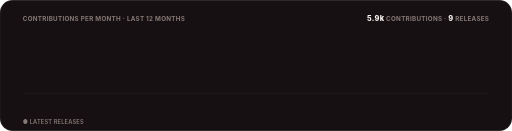
t = 0.00 s
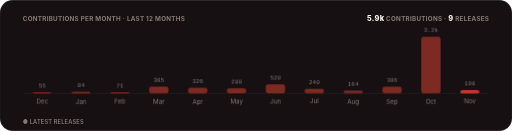
t = 1.30 s
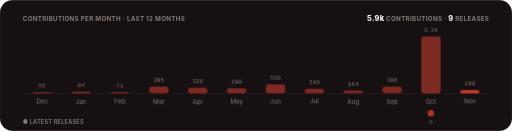
t = 1.48 s
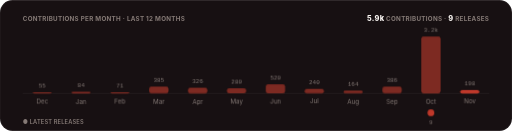
t = 1.65 s
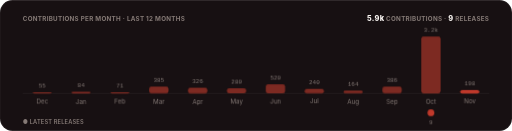
t = 1.83 s
t = 2.00 s: frame unchanged from t = 1.83 s, image omitted

The animated SVG that drew these frames (rendered in a browser with its animation timeline set to each time). Animation: 3 CSS @keyframes rules; one cycle of 2.00 s.

<svg xmlns="http://www.w3.org/2000/svg" width="900" height="230" viewBox="0 0 900 230" role="img" aria-label="Contributions per month and releases over the last twelve months">
  <title>Pulse</title>
  <style>
    text { font-family: -apple-system, BlinkMacSystemFont, 'Segoe UI', Inter, Roboto, Helvetica, Arial, sans-serif; }
    .mono { font-family: ui-monospace, SFMono-Regular, 'SF Mono', Menlo, Consolas, 'Liberation Mono', monospace; }
    .rise { opacity: 0; animation: rise .5s cubic-bezier(.2,.7,.2,1) forwards; }
    .bar { transform: scaleY(0); transform-box: fill-box; transform-origin: bottom; animation: grow .7s cubic-bezier(.2,.7,.2,1) forwards; }
    .pop { opacity: 0; animation: pop .4s cubic-bezier(.2,.7,.2,1) forwards; transform-box: fill-box; transform-origin: center; }
    @keyframes rise { from { opacity: 0; transform: translateY(6px); } to { opacity: 1; transform: translateY(0); } }
    @keyframes grow { to { transform: scaleY(1); } }
    @keyframes pop { from { opacity: 0; transform: scale(.3); } to { opacity: 1; transform: scale(1); } }
    @media (prefers-reduced-motion: reduce) { .rise, .bar, .pop { animation: none; opacity: 1; transform: none; } }
  </style>
  <defs><clipPath id="frame"><rect width="900" height="230" rx="22"/></clipPath></defs>
  <g clip-path="url(#frame)">
    <rect width="900" height="230" fill="#171012"/>
    <rect x="0.5" y="0.5" width="899" height="229" rx="22" fill="none" stroke="rgba(255,255,255,0.08)"/>
    <text x="40" y="36" font-size="11" font-weight="700" letter-spacing=".5" fill="#857a76">CONTRIBUTIONS PER MONTH · LAST 12 MONTHS</text>
    <text x="860" y="36" text-anchor="end" font-size="11" font-weight="700" letter-spacing=".5" fill="#857a76"><tspan font-size="13" font-weight="800" fill="#faf6f3">5.9k</tspan> CONTRIBUTIONS · <tspan font-size="13" font-weight="800" fill="#faf6f3">9</tspan> RELEASES</text>
    <line x1="40" y1="164" x2="860" y2="164" stroke="rgba(255,255,255,0.08)"/>
    
    <g class="rise" style="animation-delay:0.15s">
      <rect x="57.2" y="162" width="34" height="2" rx="4" fill="#7d2a22" class="bar" style="animation-delay:0.20s"/>
      <text x="74.2" y="154" text-anchor="middle" font-size="10.5" class="mono" fill="#857a76">55</text>
      <text x="74.2" y="182" text-anchor="middle" font-size="11" fill="#857a76">Dec</text>
      
    </g>
    <g class="rise" style="animation-delay:0.20s">
      <rect x="125.5" y="161" width="34" height="3" rx="4" fill="#7d2a22" class="bar" style="animation-delay:0.25s"/>
      <text x="142.5" y="153" text-anchor="middle" font-size="10.5" class="mono" fill="#857a76">84</text>
      <text x="142.5" y="182" text-anchor="middle" font-size="11" fill="#857a76">Jan</text>
      
    </g>
    <g class="rise" style="animation-delay:0.25s">
      <rect x="193.8" y="162" width="34" height="2" rx="4" fill="#7d2a22" class="bar" style="animation-delay:0.30s"/>
      <text x="210.8" y="154" text-anchor="middle" font-size="10.5" class="mono" fill="#857a76">71</text>
      <text x="210.8" y="182" text-anchor="middle" font-size="11" fill="#857a76">Feb</text>
      
    </g>
    <g class="rise" style="animation-delay:0.30s">
      <rect x="262.2" y="152" width="34" height="12" rx="4" fill="#7d2a22" class="bar" style="animation-delay:0.35s"/>
      <text x="279.2" y="144" text-anchor="middle" font-size="10.5" class="mono" fill="#857a76">385</text>
      <text x="279.2" y="182" text-anchor="middle" font-size="11" fill="#857a76">Mar</text>
      
    </g>
    <g class="rise" style="animation-delay:0.35s">
      <rect x="330.5" y="154" width="34" height="10" rx="4" fill="#7d2a22" class="bar" style="animation-delay:0.40s"/>
      <text x="347.5" y="146" text-anchor="middle" font-size="10.5" class="mono" fill="#857a76">326</text>
      <text x="347.5" y="182" text-anchor="middle" font-size="11" fill="#857a76">Apr</text>
      
    </g>
    <g class="rise" style="animation-delay:0.40s">
      <rect x="398.8" y="155" width="34" height="9" rx="4" fill="#7d2a22" class="bar" style="animation-delay:0.45s"/>
      <text x="415.8" y="147" text-anchor="middle" font-size="10.5" class="mono" fill="#857a76">280</text>
      <text x="415.8" y="182" text-anchor="middle" font-size="11" fill="#857a76">May</text>
      
    </g>
    <g class="rise" style="animation-delay:0.45s">
      <rect x="467.2" y="148" width="34" height="16" rx="4" fill="#7d2a22" class="bar" style="animation-delay:0.50s"/>
      <text x="484.2" y="140" text-anchor="middle" font-size="10.5" class="mono" fill="#857a76">520</text>
      <text x="484.2" y="182" text-anchor="middle" font-size="11" fill="#857a76">Jun</text>
      
    </g>
    <g class="rise" style="animation-delay:0.50s">
      <rect x="535.5" y="156" width="34" height="8" rx="4" fill="#7d2a22" class="bar" style="animation-delay:0.55s"/>
      <text x="552.5" y="148" text-anchor="middle" font-size="10.5" class="mono" fill="#857a76">240</text>
      <text x="552.5" y="182" text-anchor="middle" font-size="11" fill="#857a76">Jul</text>
      
    </g>
    <g class="rise" style="animation-delay:0.55s">
      <rect x="603.8" y="159" width="34" height="5" rx="4" fill="#7d2a22" class="bar" style="animation-delay:0.60s"/>
      <text x="620.8" y="151" text-anchor="middle" font-size="10.5" class="mono" fill="#857a76">164</text>
      <text x="620.8" y="182" text-anchor="middle" font-size="11" fill="#857a76">Aug</text>
      
    </g>
    <g class="rise" style="animation-delay:0.60s">
      <rect x="672.2" y="152" width="34" height="12" rx="4" fill="#7d2a22" class="bar" style="animation-delay:0.65s"/>
      <text x="689.2" y="144" text-anchor="middle" font-size="10.5" class="mono" fill="#857a76">386</text>
      <text x="689.2" y="182" text-anchor="middle" font-size="11" fill="#857a76">Sep</text>
      
    </g>
    <g class="rise" style="animation-delay:0.65s">
      <rect x="740.5" y="64" width="34" height="100" rx="4" fill="#7d2a22" class="bar" style="animation-delay:0.70s"/>
      <text x="757.5" y="56" text-anchor="middle" font-size="10.5" class="mono" fill="#857a76">3.2k</text>
      <text x="757.5" y="182" text-anchor="middle" font-size="11" fill="#857a76">Oct</text>
      <g class="pop" style="animation-delay:1.30s"><circle cx="757.5" cy="198" r="6" fill="#c0392b"/><text x="757.5" y="218" text-anchor="middle" font-size="10" class="mono" fill="#857a76">9</text></g>
    </g>
    <g class="rise" style="animation-delay:0.70s">
      <rect x="808.8" y="158" width="34" height="6" rx="4" fill="#c0392b" class="bar" style="animation-delay:0.75s"/>
      <text x="825.8" y="150" text-anchor="middle" font-size="10.5" class="mono" fill="#857a76">198</text>
      <text x="825.8" y="182" text-anchor="middle" font-size="11" fill="#857a76">Nov</text>
      
    </g>
    <text x="40" y="218" font-size="10" font-weight="600" letter-spacing=".3" fill="#857a76">● LATEST RELEASES</text>
  </g>
</svg>
